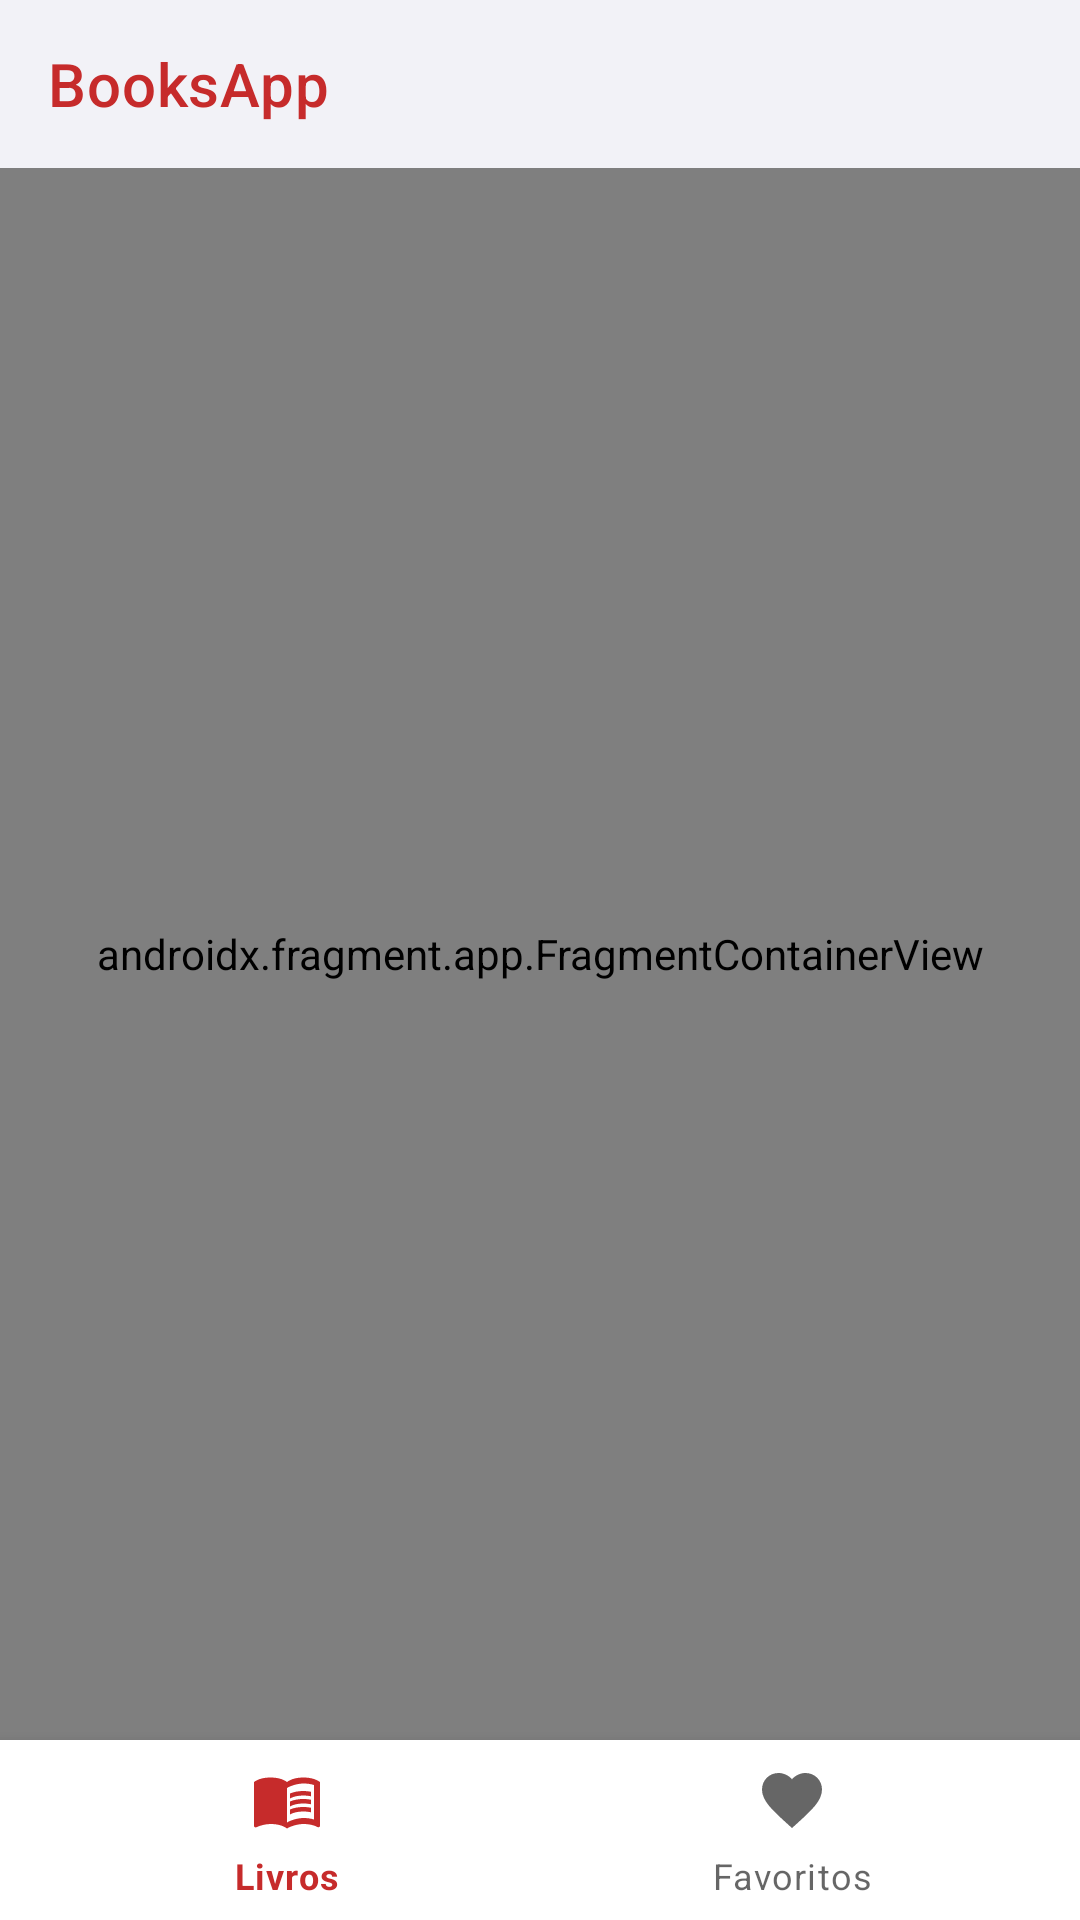

Layout XML and referenced resources for this Android screen:
<!-- AndroidManifest.xml: application theme Theme.BooksApp -->
<!-- res/layout/activity_home.xml -->
<?xml version="1.0" encoding="utf-8"?>
<androidx.constraintlayout.widget.ConstraintLayout xmlns:android="http://schemas.android.com/apk/res/android"
    xmlns:app="http://schemas.android.com/apk/res-auto"
    android:layout_width="match_parent"
    android:layout_height="match_parent"
    android:background="@color/background"
    android:fitsSystemWindows="true">

    <androidx.appcompat.widget.Toolbar
        android:id="@+id/toolbar"
        android:layout_width="match_parent"
        android:layout_height="?attr/actionBarSize"
        android:background="@color/background"
        app:layout_constraintEnd_toEndOf="parent"
        app:layout_constraintStart_toStartOf="parent"
        app:layout_constraintTop_toTopOf="parent"
        app:theme="@style/ToolbarTheme"
        app:title="@string/app_name"
        app:titleTextColor="@color/background_red_medium" />

    <androidx.fragment.app.FragmentContainerView
        android:id="@+id/fragmentContainerView"
        android:name="androidx.navigation.fragment.NavHostFragment"
        android:layout_width="match_parent"
        android:layout_height="@dimen/stretch_content"
        app:defaultNavHost="true"
        app:layout_constraintBottom_toTopOf="@+id/bottomNav"
        app:layout_constraintTop_toBottomOf="@+id/toolbar"/>

    <com.google.android.material.bottomnavigation.BottomNavigationView
        android:id="@+id/bottomNav"
        android:layout_width="match_parent"
        android:layout_height="60dp"
        android:layout_alignParentBottom="true"
        app:layout_constraintBottom_toBottomOf="parent"
        app:layout_constraintEnd_toEndOf="parent"
        app:layout_constraintHorizontal_bias="0.5"
        app:layout_constraintStart_toStartOf="parent"
        app:menu="@menu/nav_menu"
        android:scrollIndicators="left"/>

</androidx.constraintlayout.widget.ConstraintLayout>
<!-- resources referenced by this layout -->
<resources>
  <color name="background">#F2F2F7</color>
  <color name="background_red_medium">#C62B2B</color>
  <dimen name="stretch_content">0dp</dimen>
  <string name="app_name">BooksApp</string>
  <style name="ToolbarTheme" parent="@style/ThemeOverlay.AppCompat.ActionBar">
          
          <item name="colorControlNormal">@color/background_red_medium</item>
      </style>
  <style name="Theme.BooksApp" parent="Theme.MaterialComponents.DayNight.NoActionBar">
          
          <item name="colorPrimary">@color/background_red_medium</item>
          <item name="colorPrimaryVariant">@color/background_red_medium</item>
          <item name="colorOnPrimary">@color/white</item>
          
          <item name="colorSecondary">@color/teal_200</item>
          <item name="colorSecondaryVariant">@color/teal_700</item>
          <item name="colorOnSecondary">@color/black</item>
          
          <item name="android:statusBarColor">?attr/colorPrimaryVariant</item>
          
      </style>
  <color name="white">#FFFFFFFF</color>
  <color name="teal_200">#FF03DAC5</color>
  <color name="teal_700">#FF018786</color>
  <color name="black">#FF000000</color>
</resources>
